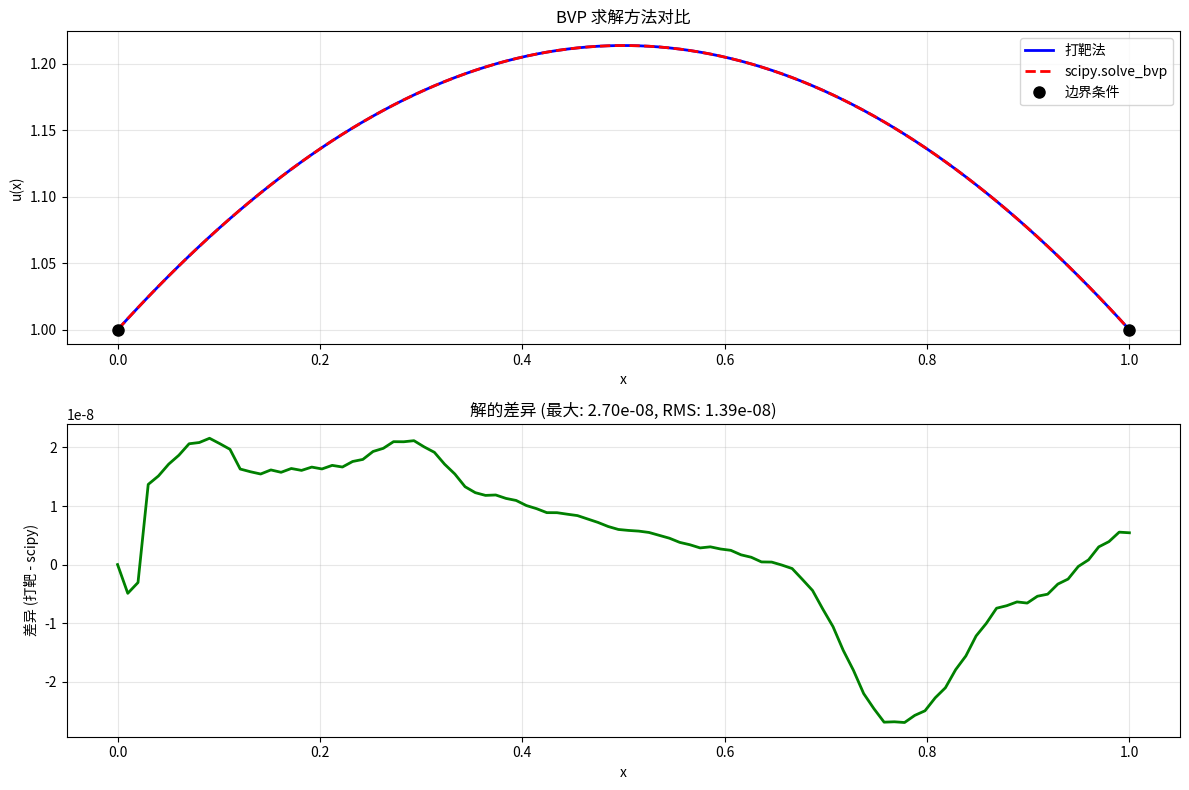

The matplotlib source for this figure:
#!/usr/bin/env python3
# -*- coding: utf-8 -*-
"""
项目2：打靶法与scipy.solve_bvp求解边值问题 - 学生实现

本项目实现打靶法和scipy.solve_bvp两种方法来求解二阶线性常微分方程边值问题：
u''(x) = -π(u(x)+1)/4
边界条件：u(0) = 1, u(1) = 1

学生姓名：[段林焱 蔡宇航]
学号：[20231050098 20231050013]
完成日期：[2025/6/4]
"""

import numpy as np
import matplotlib.pyplot as plt
from scipy.integrate import odeint, solve_bvp
import warnings

# 忽略警告信息
warnings.filterwarnings('ignore')


def ode_system_shooting(y, t=None):
    """
    为打靶法定义ODE系统。

    将二阶ODE u'' = -π(u+1)/4 转化为一阶系统：
    y1 = u, y2 = u'
    y1' = y2
    y2' = -π(y1+1)/4

    参数:
        y (array or float): 状态向量 [y1, y2]，其中 y1=u, y2=u'，或时间 t
        t (float or array, optional): 自变量（时间/位置），或状态向量

    返回:
        list: 导数 [y1', y2']

    注：此函数可处理 (y, t) 和 (t, y) 两种参数顺序，以兼容不同求解器。
    """
    if isinstance(y, (int, float)) and hasattr(t, '__len__'):
        t, y = y, t  # 交换参数顺序
    return [y[1], -np.pi * (y[0] + 1) / 4]


def boundary_conditions_scipy(ya, yb):
    """
    为scipy.solve_bvp定义边界条件。

    边界条件：u(0) = 1, u(1) = 1
    ya[0] 应为 1, yb[0] 应为 1

    参数:
        ya (array): 左边界值 [u(0), u'(0)]
        yb (array): 右边界值 [u(1), u'(1)]

    返回:
        array: 边界条件残差
    """
    return np.array([ya[0] - 1, yb[0] - 1])


def ode_system_scipy(x, y):
    """
    为scipy.solve_bvp定义ODE系统。

    参数:
        x (float): 自变量
        y (array): 状态向量 [y1, y2]

    返回:
        array: 导数列向量
    """
    return np.vstack((y[1], -np.pi * (y[0] + 1) / 4))


def solve_bvp_shooting_method(x_span, boundary_conditions, n_points=100, max_iterations=10, tolerance=1e-6):
    """
    使用打靶法求解边值问题。

    算法：
    1. 猜测初始斜率 m1
    2. 以 [u(0), m1] 为初始条件求解 IVP
    3. 检查 u(1) 是否满足边界条件
    4. 若不满足，使用割线法调整斜率并重复

    参数:
        x_span (tuple): 求解区间 (x_start, x_end)
        boundary_conditions (tuple): 边界条件 (u_left, u_right)
        n_points (int): 离散点数量
        max_iterations (int): 最大迭代次数
        tolerance (float): 收敛容差

    返回:
        tuple: (x_array, y_array) 解的数组
    """
    x_start, x_end = x_span
    u_left, u_right = boundary_conditions
    x = np.linspace(x_start, x_end, n_points)

    # 初始斜率猜测
    m1 = -1.0
    y0 = [u_left, m1]
    sol1 = odeint(ode_system_shooting, y0, x)
    u_end_1 = sol1[-1, 0]

    if abs(u_end_1 - u_right) < tolerance:
        return x, sol1[:, 0]

    # 第二次猜测
    m2 = m1 * u_right / u_end_1 if abs(u_end_1) > 1e-12 else m1 + 1.0
    y0[1] = m2
    sol2 = odeint(ode_system_shooting, y0, x)
    u_end_2 = sol2[-1, 0]

    if abs(u_end_2 - u_right) < tolerance:
        return x, sol2[:, 0]

    # 割线法迭代
    for _ in range(max_iterations):
        if abs(u_end_2 - u_end_1) < 1e-12:
            m3 = m2 + 0.1
        else:
            m3 = m2 + (u_right - u_end_2) * (m2 - m1) / (u_end_2 - u_end_1)

        y0[1] = m3
        sol3 = odeint(ode_system_shooting, y0, x)
        u_end_3 = sol3[-1, 0]

        if abs(u_end_3 - u_right) < tolerance:
            return x, sol3[:, 0]

        m1, m2 = m2, m3
        u_end_1, u_end_2 = u_end_2, u_end_3

    print(f"警告：打靶法在 {max_iterations} 次迭代后未收敛。最终边界误差: {abs(u_end_3 - u_right):.2e}")
    return x, sol3[:, 0]


def solve_bvp_scipy_wrapper(x_span, boundary_conditions, n_points=50):
    """
    使用 scipy.solve_bvp 求解边值问题。

    参数:
        x_span (tuple): 求解区间 (x_start, x_end)
        boundary_conditions (tuple): 边界条件 (u_left, u_right)
        n_points (int): 初始网格点数

    返回:
        tuple: (x_array, y_array) 解的数组
    """
    x_start, x_end = x_span
    u_left, u_right = boundary_conditions
    x_init = np.linspace(x_start, x_end, n_points)

    # 初始猜测：线性插值
    y_init = np.zeros((2, x_init.size))
    y_init[0] = u_left + (u_right - u_left) * (x_init - x_start) / (x_end - x_start)
    y_init[1] = (u_right - u_left) / (x_end - x_start)

    sol = solve_bvp(ode_system_scipy, boundary_conditions_scipy, x_init, y_init)
    if not sol.success:
        raise RuntimeError(f"scipy.solve_bvp 求解失败: {sol.message}")

    x_fine = np.linspace(x_start, x_end, 100)
    y_fine = sol.sol(x_fine)[0]
    return x_fine, y_fine


def compare_methods_and_plot(x_span=(0, 1), boundary_conditions=(1, 1), n_points=100):
    """
    比较打靶法和 scipy.solve_bvp 的解，并生成对比图像。

    参数:
        x_span (tuple): 求解区间
        boundary_conditions (tuple): 边界条件
        n_points (int): 绘图点数

    返回:
        dict: 包含解和分析结果的字典
    """
    print("正在使用两种方法求解 BVP...")

    # 打靶法求解
    print("运行打靶法...")
    x_shoot, y_shoot = solve_bvp_shooting_method(x_span, boundary_conditions, n_points)

    # scipy.solve_bvp 求解
    print("运行 scipy.solve_bvp...")
    x_scipy, y_scipy = solve_bvp_scipy_wrapper(x_span, boundary_conditions, n_points // 2)

    # 插值比较
    y_scipy_interp = np.interp(x_shoot, x_scipy, y_scipy)
    max_diff = np.max(np.abs(y_shoot - y_scipy_interp))
    rms_diff = np.sqrt(np.mean((y_shoot - y_scipy_interp) ** 2))

    # 生成图像
    plt.figure(figsize=(12, 8))

    # 主对比图
    plt.subplot(2, 1, 1)
    plt.plot(x_shoot, y_shoot, 'b-', linewidth=2, label='打靶法')
    plt.plot(x_scipy, y_scipy, 'r--', linewidth=2, label='scipy.solve_bvp')
    plt.plot([x_span[0], x_span[1]], [boundary_conditions[0], boundary_conditions[1]],
             'ko', markersize=8, label='边界条件')
    plt.xlabel('x')
    plt.ylabel('u(x)')
    plt.title('BVP 求解方法对比')
    plt.legend()
    plt.grid(True, alpha=0.3)

    # 差异图
    plt.subplot(2, 1, 2)
    plt.plot(x_shoot, y_shoot - y_scipy_interp, 'g-', linewidth=2)
    plt.xlabel('x')
    plt.ylabel('差异 (打靶 - scipy)')
    plt.title(f'解的差异 (最大: {max_diff:.2e}, RMS: {rms_diff:.2e})')
    plt.grid(True, alpha=0.3)

    plt.tight_layout()
    plt.show()

    # 输出分析
    print("\n解的分析:")
    print(f"最大差异: {max_diff:.2e}")
    print(f"RMS 差异: {rms_diff:.2e}")
    print(f"打靶法边界: u(0) = {y_shoot[0]:.6f}, u(1) = {y_shoot[-1]:.6f}")
    print(f"scipy.solve_bvp 边界: u(0) = {y_scipy[0]:.6f}, u(1) = {y_scipy[-1]:.6f}")

    return {
        'x_shooting': x_shoot,
        'y_shooting': y_shoot,
        'x_scipy': x_scipy,
        'y_scipy': y_scipy,
        'max_difference': max_diff,
        'rms_difference': rms_diff
    }


if __name__ == "__main__":
    print("项目2：打靶法与scipy.solve_bvp求解边值问题")
    print("=" * 50)
    results = compare_methods_and_plot()
    print("项目完成！")
